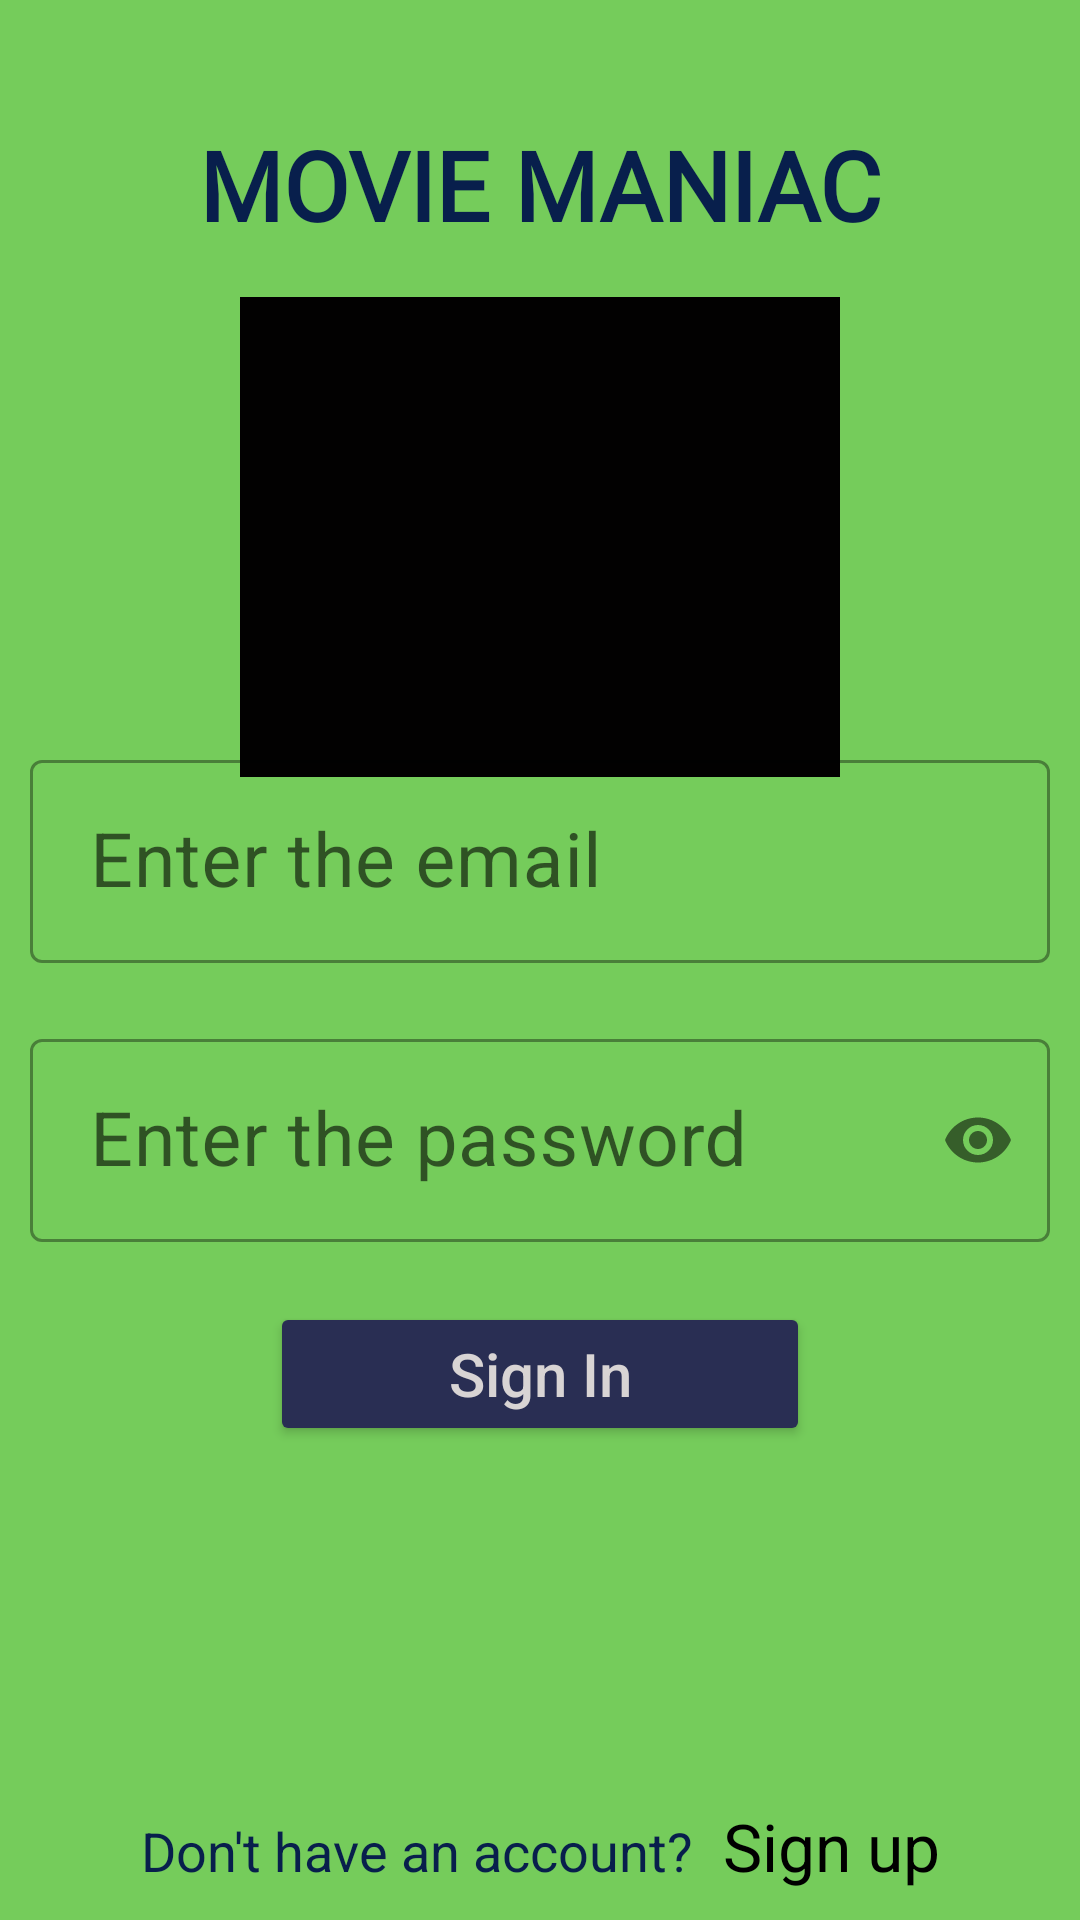

Android layout source for this screen:
<!-- AndroidManifest.xml: application theme Theme.Movie_App -->
<!-- res/layout/signin.xml -->
<?xml version="1.0" encoding="utf-8"?>
<androidx.constraintlayout.widget.ConstraintLayout xmlns:android="http://schemas.android.com/apk/res/android"
    xmlns:app="http://schemas.android.com/apk/res-auto"
    xmlns:tools="http://schemas.android.com/tools"
    android:layout_width="match_parent"
    android:layout_height="match_parent"
    android:layout_gravity="center_vertical|center_horizontal"
    android:background="@color/primary_green"
    tools:context=".MainActivity">

    <androidx.appcompat.widget.AppCompatTextView
        android:id="@+id/tvAppName"
        android:layout_width="0dp"
        android:layout_height="wrap_content"
        android:layout_marginTop="24dp"
        android:fontFamily="@font/coming_soon"
        android:padding="16dp"
        android:text="@string/app_title"
        android:textAlignment="center"
        android:textColor="@color/text_blue"
        android:textSize="32sp"
        android:textStyle="bold"
        app:layout_constraintEnd_toEndOf="parent"
        app:layout_constraintStart_toStartOf="parent"
        app:layout_constraintTop_toTopOf="parent"
        app:textAllCaps="true" />

    <ImageView
        android:id="@+id/ivAppIcon"
        android:layout_width="200dp"
        android:layout_height="0dp"
        android:background="#020101"
        android:src="@drawable/logo"
        app:layout_constraintDimensionRatio="5:4"
        app:layout_constraintEnd_toEndOf="parent"
        app:layout_constraintStart_toStartOf="parent"
        app:layout_constraintTop_toBottomOf="@id/tvAppName"
        tools:ignore="ContentDescription" />

    <LinearLayout
        android:id="@+id/linearLayout"
        android:layout_width="match_parent"
        android:layout_height="0dp"
        android:layout_marginBottom="50dp"
        android:gravity="center_horizontal|center_vertical"
        android:orientation="vertical"
        app:layout_constraintBottom_toBottomOf="parent"
        app:layout_constraintEnd_toEndOf="parent"
        app:layout_constraintHorizontal_bias="1.0"
        app:layout_constraintStart_toStartOf="parent"
        app:layout_constraintTop_toTopOf="parent"
        app:layout_constraintVertical_bias="0.0">

        <com.google.android.material.textfield.TextInputLayout
            android:id="@+id/email"
            style="@style/Widget.MaterialComponents.TextInputLayout.OutlinedBox"
            android:layout_width="match_parent"
            android:layout_height="wrap_content"
            android:layout_marginStart="10dp"
            android:layout_marginTop="140dp"
            android:layout_marginEnd="10dp">

            <com.google.android.material.textfield.TextInputEditText
                android:layout_width="match_parent"
                android:layout_height="match_parent"
                android:hint="Enter the email"
                android:inputType="textEmailAddress"
                android:paddingStart="20dp"
                android:textSize="25sp"
                android:textStyle="normal" />
        </com.google.android.material.textfield.TextInputLayout>

        <com.google.android.material.textfield.TextInputLayout
            android:id="@+id/password"
            style="@style/Widget.MaterialComponents.TextInputLayout.OutlinedBox"
            android:layout_width="match_parent"
            android:layout_height="wrap_content"
            android:layout_marginStart="10dp"
            android:layout_marginTop="20dp"
            android:layout_marginEnd="10dp"
            app:passwordToggleEnabled="true">

            <com.google.android.material.textfield.TextInputEditText
                android:layout_width="match_parent"
                android:layout_height="match_parent"
                android:hint="Enter the password"
                android:inputType="textPassword"
                android:paddingStart="20dp"
                android:textSize="25sp"
                android:textStyle="normal" />
        </com.google.android.material.textfield.TextInputLayout>

        <Button
            android:id="@+id/logIn"
            android:layout_width="180dp"
            android:layout_height="wrap_content"
            android:layout_marginTop="20dp"
            android:backgroundTint="#292E53"
            android:text="Sign In"
            android:textAllCaps="false"
            android:textColor="#D8D4D4"
            android:textSize="20dp" />

    </LinearLayout>

    <LinearLayout
        android:layout_width="wrap_content"
        android:layout_height="wrap_content"
        android:layout_marginBottom="10dp"
        android:orientation="horizontal"
        app:layout_constraintBottom_toBottomOf="parent"
        app:layout_constraintEnd_toEndOf="parent"
        app:layout_constraintStart_toStartOf="parent">

        <TextView
            android:layout_width="wrap_content"
            android:layout_height="wrap_content"
            android:text="@string/don_t_have_an_account"
            android:textColor="@color/text_blue"
            android:textSize="18sp" />

        <TextView
            android:id="@+id/signUp1"
            android:layout_width="wrap_content"
            android:layout_height="wrap_content"
            android:backgroundTint="#75CC5B"
            android:paddingLeft="10dp"
            android:text="Sign up"
            android:textAllCaps="false"
            android:textColor="#000000"
            android:textSize="22dp" />

    </LinearLayout>

</androidx.constraintlayout.widget.ConstraintLayout>
<!-- resources referenced by this layout -->
<resources>
  <color name="primary_green">#75CC5B</color>
  <color name="text_blue">#081F4C</color>
  <string name="app_title">Movie Maniac</string>
  <string name="don_t_have_an_account">Don\'t have an account?</string>
  <style name="Theme.Movie_App" parent="Theme.MaterialComponents.DayNight.NoActionBar">
          
          <item name="colorPrimary">@color/purple_500</item>
          <item name="colorPrimaryVariant">@color/purple_700</item>
          <item name="colorOnPrimary">@color/white</item>
          
          <item name="colorSecondary">@color/teal_200</item>
          <item name="colorSecondaryVariant">@color/teal_700</item>
          <item name="colorOnSecondary">@color/black</item>
          
          <item name="android:statusBarColor" tools:targetApi="l">?attr/colorPrimaryVariant</item>
          
      </style>
  <color name="purple_500">#FF6200EE</color>
  <color name="purple_700">#FF3700B3</color>
  <color name="white">#FFFFFFFF</color>
  <color name="teal_200">#FF03DAC5</color>
  <color name="teal_700">#FF018786</color>
  <color name="black">#FF000000</color>
</resources>
